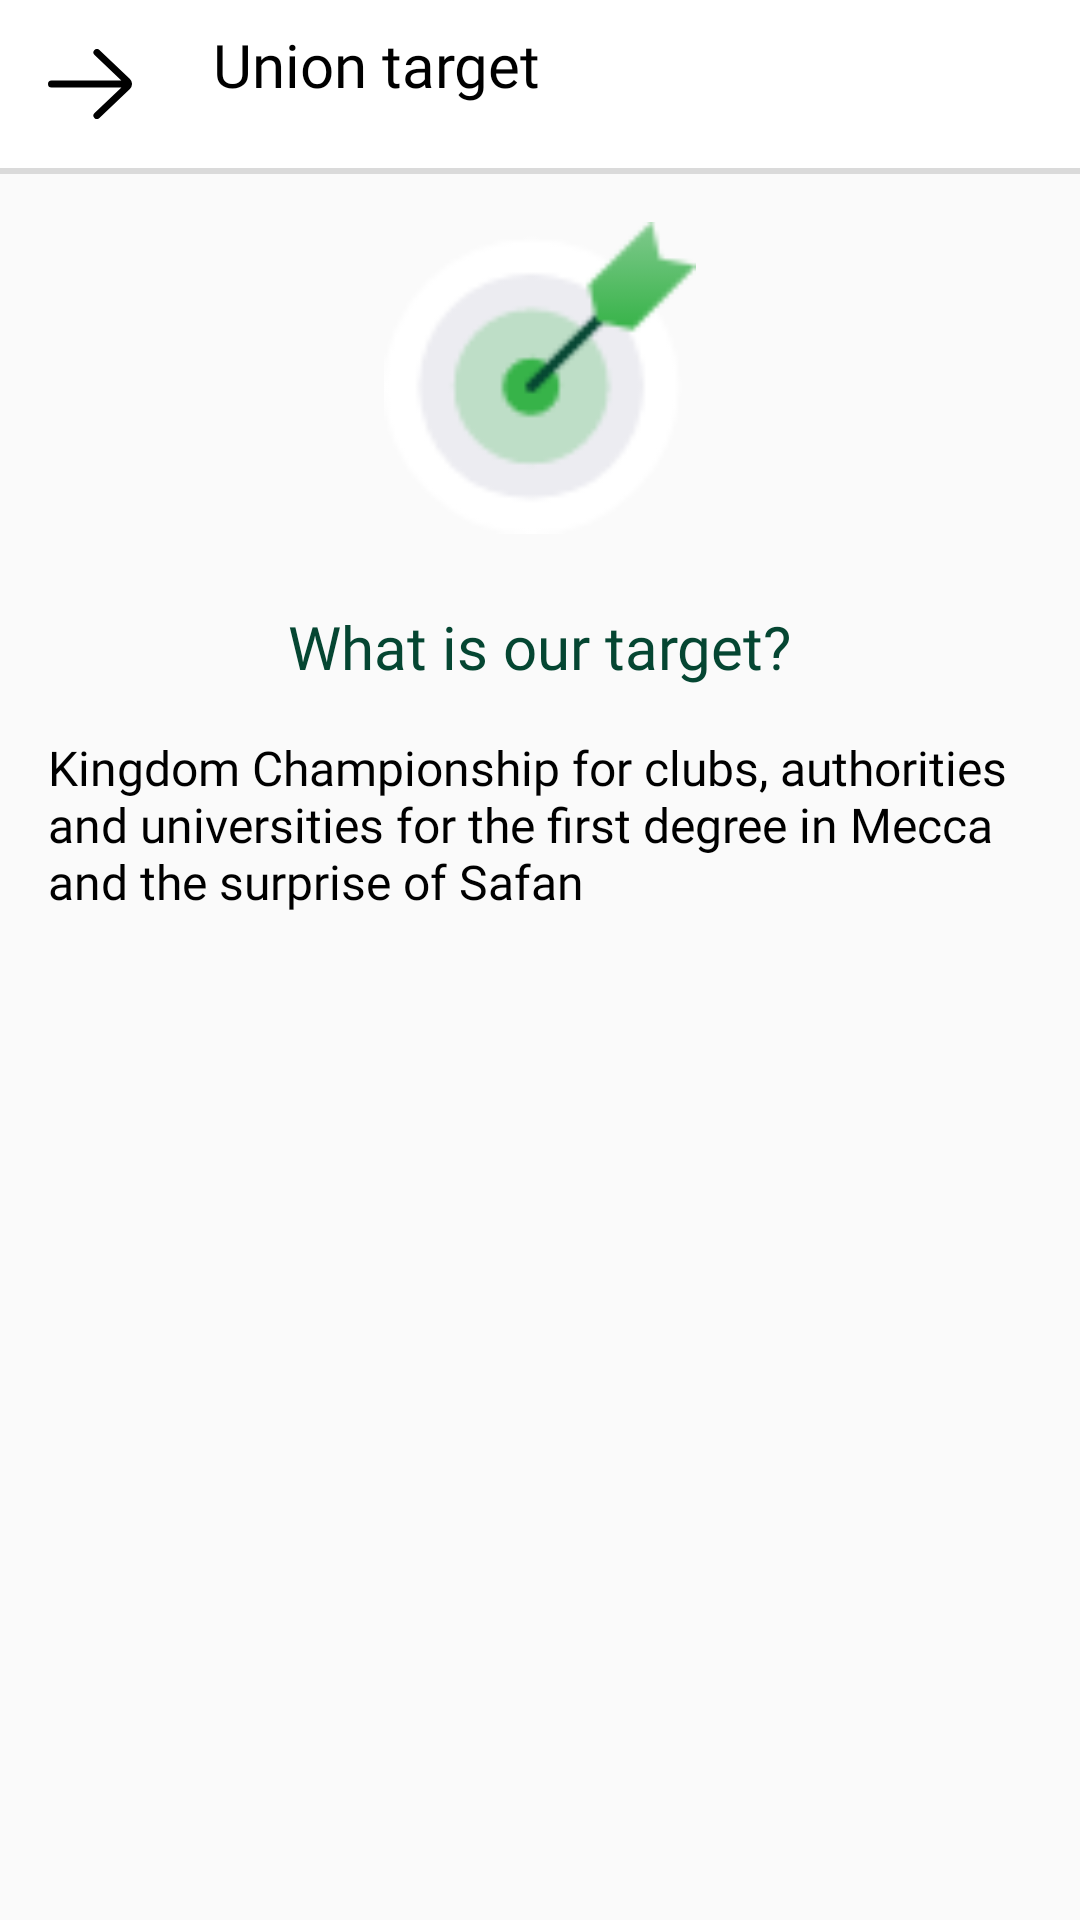

This screen was rendered from an Android layout file. Write that file and the resources it references.
<!-- AndroidManifest.xml: application theme AppTheme -->
<!-- res/layout/fragment_union_goals.xml -->
<?xml version="1.0" encoding="utf-8"?>
<layout xmlns:android="http://schemas.android.com/apk/res/android">

    <RelativeLayout
        android:layout_width="match_parent"
        android:layout_height="wrap_content">
        <RelativeLayout
            android:id="@+id/toolbar"
            android:background="@color/white"
            android:layout_width="match_parent"
            android:layout_height="@dimen/_56dp">


            <ImageView
                android:id="@+id/back_goals"
                android:layout_width="28dp"
                android:layout_height="@dimen/_24"
                android:layout_marginEnd="@dimen/_27"
                android:layout_marginStart="@dimen/_16dp"
                android:layout_marginTop="@dimen/_16dp"
                android:src="@drawable/ic_left_black"
                android:layout_marginRight="@dimen/_27"
                android:layout_marginLeft="@dimen/_16dp" />


            <TextView
                android:id="@+id/tet_golas"
                android:layout_width="wrap_content"
                android:layout_height="match_parent"
                android:layout_alignParentTop="true"
                android:layout_alignParentBottom="true"
                android:layout_marginTop="8dp"
                android:layout_marginBottom="11dp"
                android:layout_toEndOf="@+id/back_goals"
                android:layout_toRightOf="@+id/back_goals"
                android:fontFamily="@font/arabic_semi_bold"
                android:text="@string/union_target"
                android:textColor="@color/black"
                android:textSize="20sp" />



        </RelativeLayout>


        <View
            android:layout_below="@+id/toolbar"
            android:id="@+id/line_golas"
            android:layout_width="match_parent"
            android:layout_height="2dp"
            android:background="@color/white_gray"/>
        <ScrollView
            android:layout_width="match_parent"
            android:layout_height="wrap_content"
            android:layout_below="@id/line_golas">


            <LinearLayout
                android:layout_width="match_parent"
                android:layout_height="match_parent"
                android:layout_marginStart="16dp"
                android:layout_marginEnd="16dp"
                android:orientation="vertical">

                <ImageView
                    android:layout_width="104dp"
                    android:layout_height="104dp"
                    android:layout_gravity="center"
                    android:layout_marginTop="16dp"
                    android:src="@drawable/target" />

                <TextView
                    android:layout_width="wrap_content"
                    android:layout_height="wrap_content"
                    android:layout_gravity="center"
                    android:layout_marginTop="24dp"
                    android:layout_marginBottom="16dp"
                    android:fontFamily="@font/arabic_bold"
                    android:text="@string/what_is_our_target"
                    android:textColor="@color/green_title_color"
                    android:textSize="20sp" />

                <TextView
                    android:layout_width="wrap_content"
                    android:layout_height="wrap_content"
                    android:fontFamily="@font/arabic_regular"
                    android:text="@string/our_target_msg"
                    android:textColor="@color/black"
                    android:textSize="16sp" />


            </LinearLayout>
        </ScrollView>

    </RelativeLayout>

</layout>
<!-- resources referenced by this layout -->
<resources>
  <color name="black">#000000</color>
  <color name="green_title_color">#054632</color>
  <color name="white">#FFFFFF</color>
  <color name="white_gray">#dadada</color>
  <dimen name="_16dp">16dp</dimen>
  <dimen name="_24">24dp</dimen>
  <dimen name="_27">27dp</dimen>
  <dimen name="_56dp">56dp</dimen>
  <!-- drawable ic_left_black (drawable) -->
  <vector xmlns:android="http://schemas.android.com/apk/res/android"
      android:width="28.8dp"
      android:height="24dp"
      android:viewportWidth="28.8"
      android:viewportHeight="24">
      <path
          android:pathData="M1.2,10.8L25.139,10.8l-9.167,-8.731a1.2,1.2 0,1 1,1.655 -1.738L28.1,10.3a2.4,2.4 0,0 1,-0.021 3.415L17.627,23.668a1.2,1.2 0,1 1,-1.655 -1.738L25.177,13.2L1.2,13.2a1.2,1.2 0,0 1,0 -2.4Z"
          android:fillColor="#000000"/>
  </vector>
  <!-- drawable target: png bitmap (drawable-nodpi, 3142 bytes) -->
  <string name="our_target_msg">Kingdom Championship for clubs, authorities and universities for the first degree in Mecca and the surprise of Safan</string>
  <string name="union_target">Union target</string>
  <string name="what_is_our_target">What is our target?</string>
  <style name="AppTheme" parent="Theme.AppCompat.Light.NoActionBar">
          
          <item name="colorPrimary">@color/colorPrimary</item>
          <item name="colorPrimaryDark">@color/colorPrimaryDark</item>
          <item name="colorAccent">@color/colorAccent</item>
          <item name="android:windowContentTransitions" tools:targetApi="lollipop">true</item>
          <item name="android:shadowRadius">25</item>
  
      </style>
  <color name="colorPrimary">#37b349</color>
  <color name="colorPrimaryDark">#37b349</color>
  <color name="colorAccent">#FFFFFF</color>
</resources>
